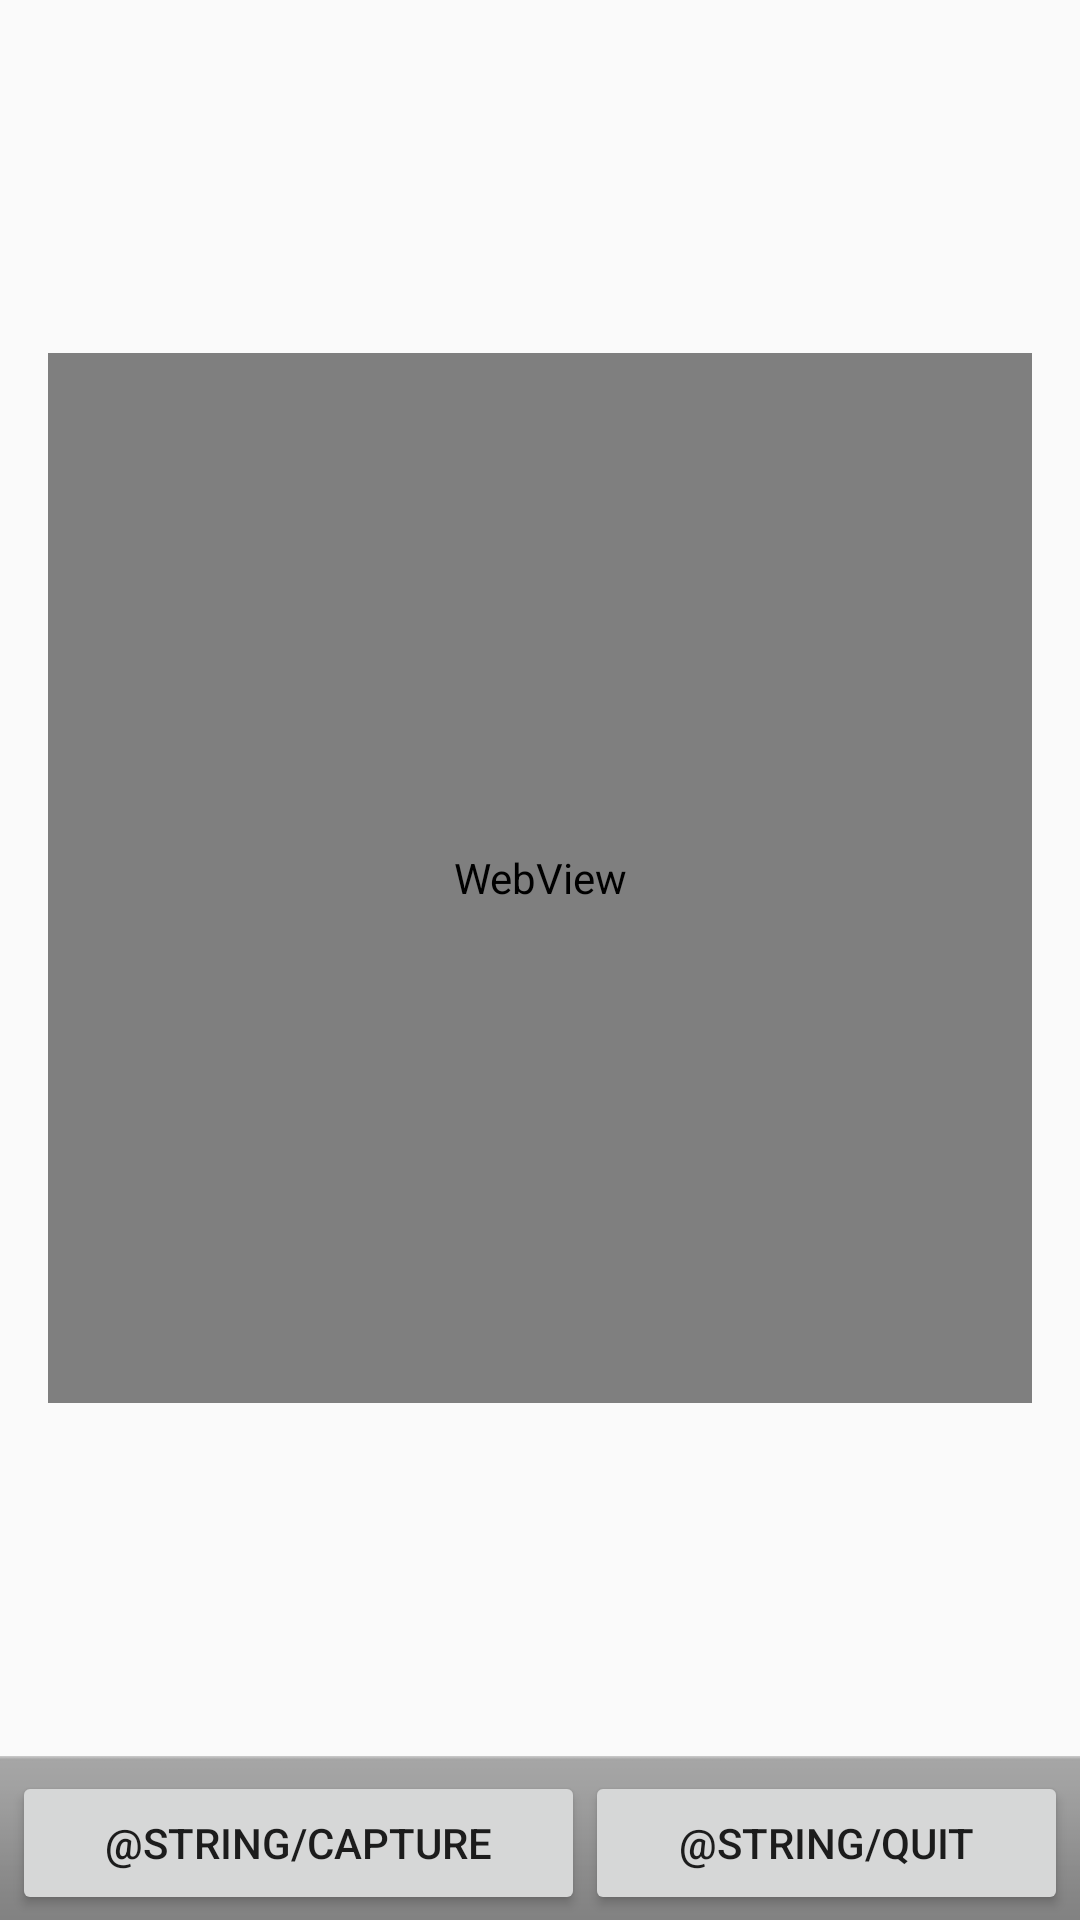

Android layout source for this screen:
<!-- AndroidManifest.xml: application theme AppTheme.NoActionBar -->
<!-- res/layout/activity_cctv.xml -->
<?xml version="1.0" encoding="utf-8"?>
<LinearLayout xmlns:android="http://schemas.android.com/apk/res/android"
    android:layout_width="fill_parent"
    android:layout_height="fill_parent"
    xmlns:tools="http://schemas.android.com/tools"
    android:orientation="vertical"
    tools:context=".CCTV">

    <RelativeLayout
        android:layout_width="match_parent"
        android:layout_height="0dp"
        android:layout_weight="1"
        android:padding="16dp" >

        <WebView
            android:id="@+id/cctv_webview"
            android:layout_width="match_parent"
            android:layout_height="350dp"
            android:layout_centerVertical="true"
            />

    </RelativeLayout>


    <LinearLayout
        android:id="@+id/buttonbar_cctv"
        style="@android:style/ButtonBar"
        android:layout_width="fill_parent"
        android:layout_height="wrap_content"
        android:orientation="horizontal" >

        <Button
            android:id="@+id/captureButton_cctv"
            android:layout_width="wrap_content"
            android:layout_height="wrap_content"
            android:layout_weight="1"
            tools:context=".CCTV"
            android:onClick="capture"
            android:text="@string/capture" />

        <Button
            android:id="@+id/quitButton_cctv"
            android:layout_width="wrap_content"
            android:layout_height="wrap_content"
            android:layout_weight="1"
            android:onClick="quit"
            android:text="@string/quit"/>
    </LinearLayout>

</LinearLayout>
<!-- resources referenced by this layout -->
<resources>
  <style name="AppTheme.NoActionBar">
          <item name="windowActionBar">false</item>
          <item name="windowNoTitle">true</item>
      </style>
</resources>
